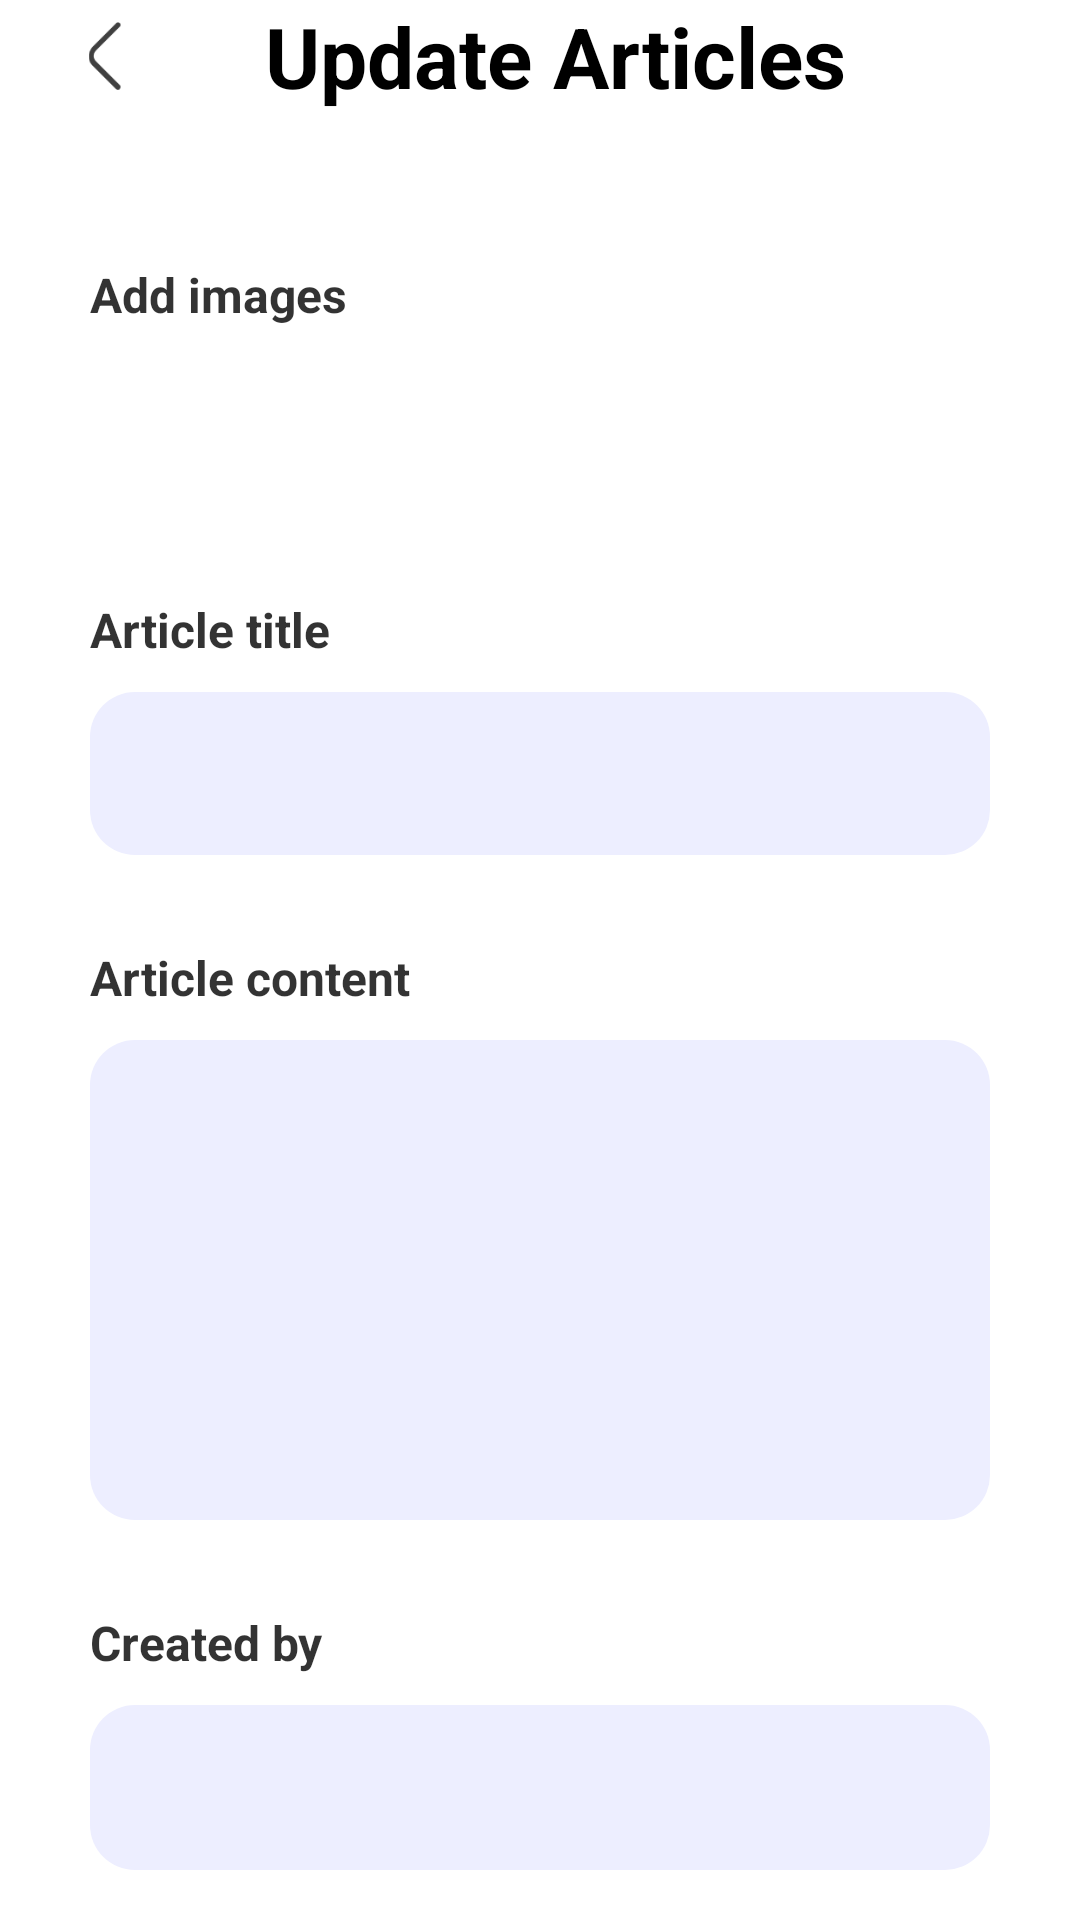

Reconstruct the res/layout file that produces this screen, plus the resources it refers to.
<!-- AndroidManifest.xml: application theme Theme.UEE_Admin_App -->
<!-- res/layout/activity_update_article.xml -->
<?xml version="1.0" encoding="utf-8"?>
<ScrollView xmlns:android="http://schemas.android.com/apk/res/android"
    xmlns:app="http://schemas.android.com/apk/res-auto"
    xmlns:tools="http://schemas.android.com/tools"
    android:layout_width="match_parent"
    android:layout_height="match_parent"
    android:layout_marginTop="40dp"
    android:layout_marginBottom="?actionBarSize"
    android:background="#ffffff"
    android:requiresFadingEdge="vertical"
    android:scrollbars="none"
    tools:context=".UpdateArticleActivity">

    <androidx.appcompat.widget.LinearLayoutCompat
        android:layout_width="match_parent"
        android:layout_height="wrap_content"
        android:paddingBottom="10dp"
        android:orientation="vertical">

        <androidx.appcompat.widget.LinearLayoutCompat
            android:id="@+id/article_desc_back_btn"
            android:layout_width="match_parent"
            android:layout_height="wrap_content"
            android:orientation="horizontal"
            android:layout_marginStart="10dp"
            android:paddingStart="15dp"
            android:paddingEnd="15dp">

            <ImageView
                android:id="@+id/back_btn_add_article"
                android:layout_width="20dp"
                android:layout_height="22.57dp"
                android:layout_gravity="center"
                android:src="@drawable/back_btn" />

            <TextView
                android:layout_width="match_parent"
                android:layout_height="wrap_content"
                android:paddingEnd="20dp"
                android:paddingStart="0dp"
                android:gravity="center"
                android:textSize="28sp"
                android:textStyle="bold"
                android:textColor="@color/black"
                android:text="Update Articles"/>

        </androidx.appcompat.widget.LinearLayoutCompat>

        <androidx.appcompat.widget.LinearLayoutCompat
            android:layout_width="match_parent"
            android:layout_height="wrap_content"
            android:layout_marginTop="50dp"
            android:layout_marginStart="30dp"
            android:layout_marginEnd="30dp"
            android:orientation="vertical">

            <TextView
                android:layout_width="wrap_content"
                android:layout_height="wrap_content"
                android:text="Add images"
                android:textSize="16sp"
                android:textStyle="bold"
                android:textColor="#CC000000"/>

            <ImageView
                android:layout_width="50dp"
                android:layout_height="50dp"
                android:layout_marginTop="10dp"
                android:layout_marginStart="10dp"
                android:src="@drawable/add_a_photo"/>

        </androidx.appcompat.widget.LinearLayoutCompat>

        <androidx.appcompat.widget.LinearLayoutCompat
            android:layout_width="match_parent"
            android:layout_height="wrap_content"
            android:layout_marginTop="30dp"
            android:layout_marginStart="30dp"
            android:layout_marginEnd="30dp"
            android:orientation="vertical">

            <TextView
                android:layout_width="wrap_content"
                android:layout_height="wrap_content"
                android:text="Article title"
                android:textSize="16sp"
                android:textStyle="bold"
                android:textColor="#CC000000"/>

            <EditText
                android:id="@+id/update_article_title"
                android:layout_width="match_parent"
                android:layout_height="wrap_content"
                android:layout_marginTop="10dp"
                android:focusable="false"
                android:paddingTop="15dp"
                android:paddingBottom="15dp"
                android:paddingStart="20dp"
                android:paddingEnd="20dp"
                android:textSize="18sp"
                android:background="@drawable/stroke_white"/>

        </androidx.appcompat.widget.LinearLayoutCompat>

        <androidx.appcompat.widget.LinearLayoutCompat
            android:layout_width="match_parent"
            android:layout_height="wrap_content"
            android:layout_marginTop="30dp"
            android:layout_marginStart="30dp"
            android:layout_marginEnd="30dp"
            android:orientation="vertical">

            <TextView
                android:layout_width="wrap_content"
                android:layout_height="wrap_content"
                android:text="Article content"
                android:textSize="16sp"
                android:textStyle="bold"
                android:textColor="#CC000000"/>

            <EditText
                android:id="@+id/update_article_desc"
                android:layout_width="match_parent"
                android:layout_height="wrap_content"
                android:layout_marginTop="10dp"
                android:background="@drawable/stroke_white"
                android:gravity="start"
                android:maxLines="10"
                android:minHeight="160dp"
                android:paddingTop="15dp"
                android:paddingBottom="15dp"
                android:paddingStart="20dp"
                android:paddingEnd="20dp"
                android:textColor="@color/black"
                android:textSize="18sp"/>

        </androidx.appcompat.widget.LinearLayoutCompat>

        <androidx.appcompat.widget.LinearLayoutCompat
            android:layout_width="match_parent"
            android:layout_height="wrap_content"
            android:layout_marginTop="30dp"
            android:layout_marginStart="30dp"
            android:layout_marginEnd="30dp"
            android:orientation="vertical">

            <TextView
                android:layout_width="wrap_content"
                android:layout_height="wrap_content"
                android:text="Created by"
                android:textSize="16sp"
                android:textStyle="bold"
                android:textColor="#CC000000"/>

            <EditText
                android:id="@+id/update_article_author"
                android:layout_width="match_parent"
                android:layout_height="55dp"
                android:layout_marginTop="10dp"
                android:paddingTop="15dp"
                android:paddingBottom="15dp"
                android:paddingStart="20dp"
                android:paddingEnd="20dp"
                android:textSize="18sp"
                android:background="@drawable/stroke_white"/>

        </androidx.appcompat.widget.LinearLayoutCompat>

        <androidx.appcompat.widget.LinearLayoutCompat
            android:layout_width="wrap_content"
            android:layout_height="wrap_content"
            android:layout_marginTop="40dp"
            android:layout_gravity="center"
            android:orientation="horizontal">

            <androidx.appcompat.widget.AppCompatButton
                android:id="@+id/update_article_update_btn"
                android:layout_width="110dp"
                android:layout_height="37dp"
                android:layout_marginStart="30dp"
                android:layout_marginEnd="30dp"
                android:background="@drawable/button_bg"
                android:textAllCaps="false"
                android:text="Update"
                android:textColor="@color/white"/>

            <androidx.appcompat.widget.AppCompatButton
                android:id="@+id/cancel_btn_update_article"
                android:layout_width="110dp"
                android:layout_height="37dp"
                android:layout_marginStart="30dp"
                android:layout_marginEnd="30dp"
                android:background="@drawable/button_bg"
                android:textAllCaps="false"
                android:text="Cancel"
                android:textColor="@color/white"/>

        </androidx.appcompat.widget.LinearLayoutCompat>

    </androidx.appcompat.widget.LinearLayoutCompat>

</ScrollView>
<!-- resources referenced by this layout -->
<resources>
  <!-- drawable back_btn: png bitmap (drawable-v24, 423 bytes) -->
  <!-- drawable button_bg (drawable) -->
  <?xml version="1.0" encoding="utf-8"?>
  <shape xmlns:android="http://schemas.android.com/apk/res/android"
      android:shape="rectangle">
  
      <corners android:radius="10dp"/>
      <solid android:color="#2979D2"/>
  
  </shape>
  <!-- drawable stroke_white (drawable) -->
  <?xml version="1.0" encoding="utf-8"?>
  <shape xmlns:android="http://schemas.android.com/apk/res/android"
      android:shape="rectangle">
      <corners android:radius="15dp" />
      <solid android:color="#EDEEFF"/>
  </shape>
  <style name="Theme.UEE_Admin_App" parent="Theme.MaterialComponents.DayNight.NoActionBar">
          
          <item name="colorPrimary">@color/purple_500</item>
          <item name="colorPrimaryVariant">@color/purple_700</item>
          <item name="colorOnPrimary">@color/white</item>
          
          <item name="colorSecondary">@color/teal_200</item>
          <item name="colorSecondaryVariant">@color/teal_700</item>
          <item name="colorOnSecondary">@color/black</item>
          
          <item name="android:statusBarColor" tools:targetApi="l">?attr/colorPrimaryVariant</item>
          
          <item name="android:windowTranslucentStatus">true</item>
          <item name="android:windowTranslucentNavigation">true</item>
          <item name="android:windowDisablePreview">true</item>
      </style>
  <!-- not gathered from this repository: default colours our renderer supplied (Android Studio template values) -->
  <color name="purple_500">#FF6200EE</color>
  <color name="purple_700">#FF3700B3</color>
  <color name="teal_200">#FF03DAC5</color>
  <color name="teal_700">#FF018786</color>
  <color name="black">#FF000000</color>
  <color name="white">#FFFFFFFF</color>
</resources>
